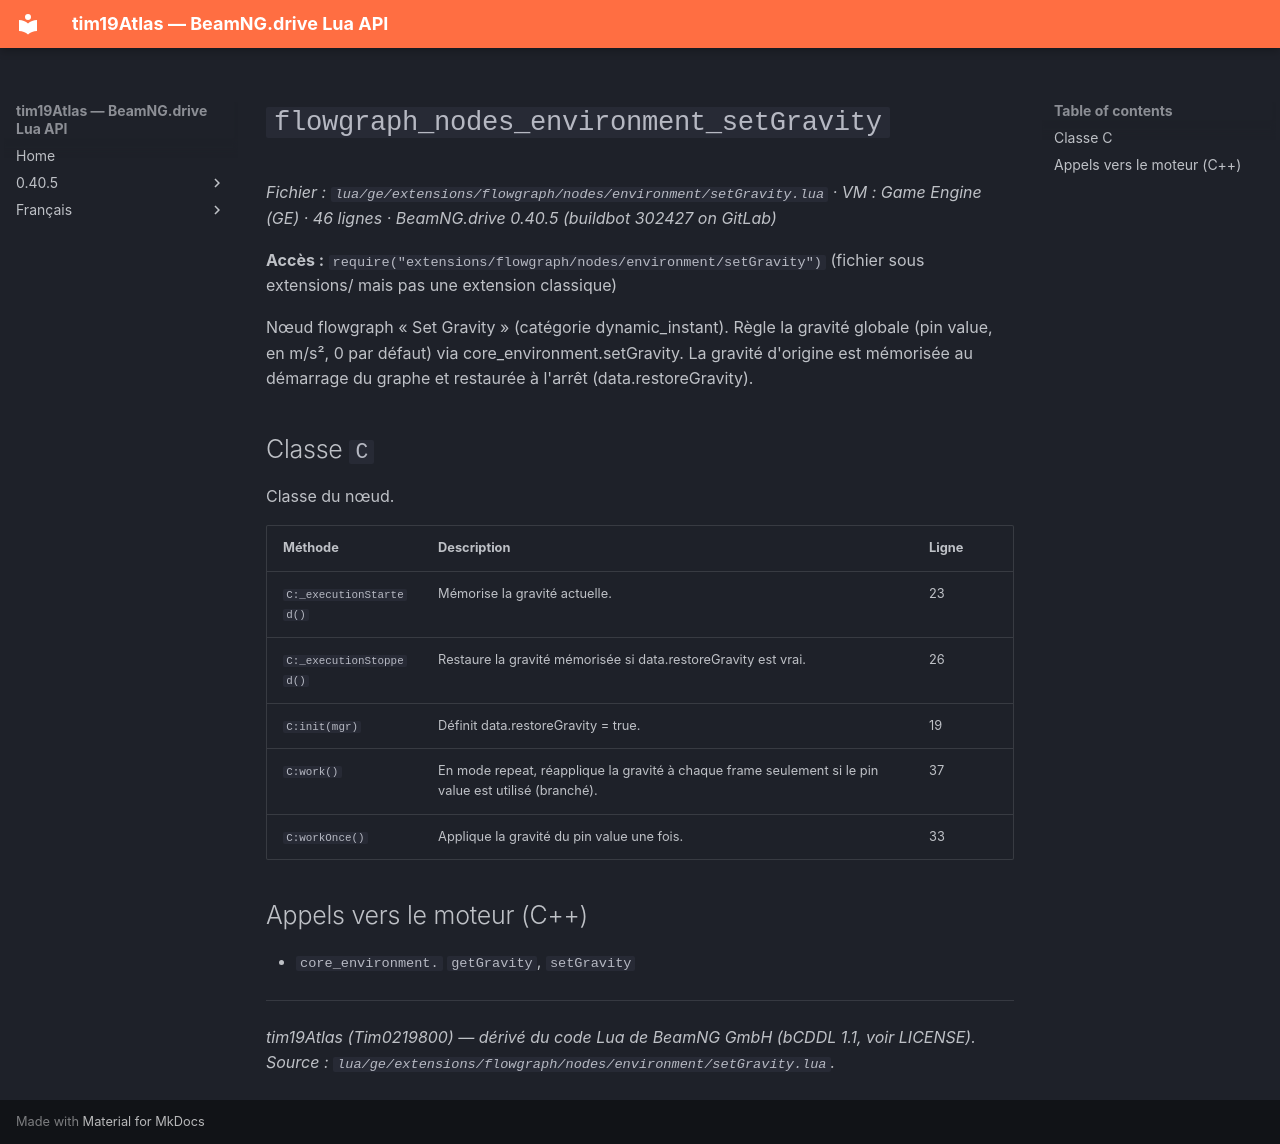

repository: Tim0219800/beamng-lua-atlas · page: fr/0.40.5/ge/extensions/flowgraph/nodes/environment/setGravity.html · generator: mkdocs

# `flowgraph_nodes_environment_setGravity`

*Fichier : `lua/ge/extensions/flowgraph/nodes/environment/setGravity.lua` · VM : Game Engine (GE) · 46 lignes · BeamNG.drive 0.40.5 (buildbot 302427 on GitLab)*

**Accès :** `require("extensions/flowgraph/nodes/environment/setGravity")` (fichier sous extensions/ mais pas une extension classique)

Nœud flowgraph « Set Gravity » (catégorie dynamic_instant). Règle la gravité globale (pin value, en m/s², 0 par défaut) via core_environment.setGravity. La gravité d'origine est mémorisée au démarrage du graphe et restaurée à l'arrêt (data.restoreGravity).

## Classe `C`

Classe du nœud.

| Méthode | Description | Ligne |
|---|---|---|
| `C:_executionStarted()` | Mémorise la gravité actuelle. | 23 |
| `C:_executionStopped()` | Restaure la gravité mémorisée si data.restoreGravity est vrai. | 26 |
| `C:init(mgr)` | Définit data.restoreGravity = true. | 19 |
| `C:work()` | En mode repeat, réapplique la gravité à chaque frame seulement si le pin value est utilisé (branché). | 37 |
| `C:workOnce()` | Applique la gravité du pin value une fois. | 33 |

## Appels vers le moteur (C++)

- `core_environment.` `getGravity`, `setGravity`

---
*tim19Atlas (Tim0219800) — dérivé du code Lua de BeamNG GmbH (bCDDL 1.1, voir LICENSE). Source : `lua/ge/extensions/flowgraph/nodes/environment/setGravity.lua`.*
